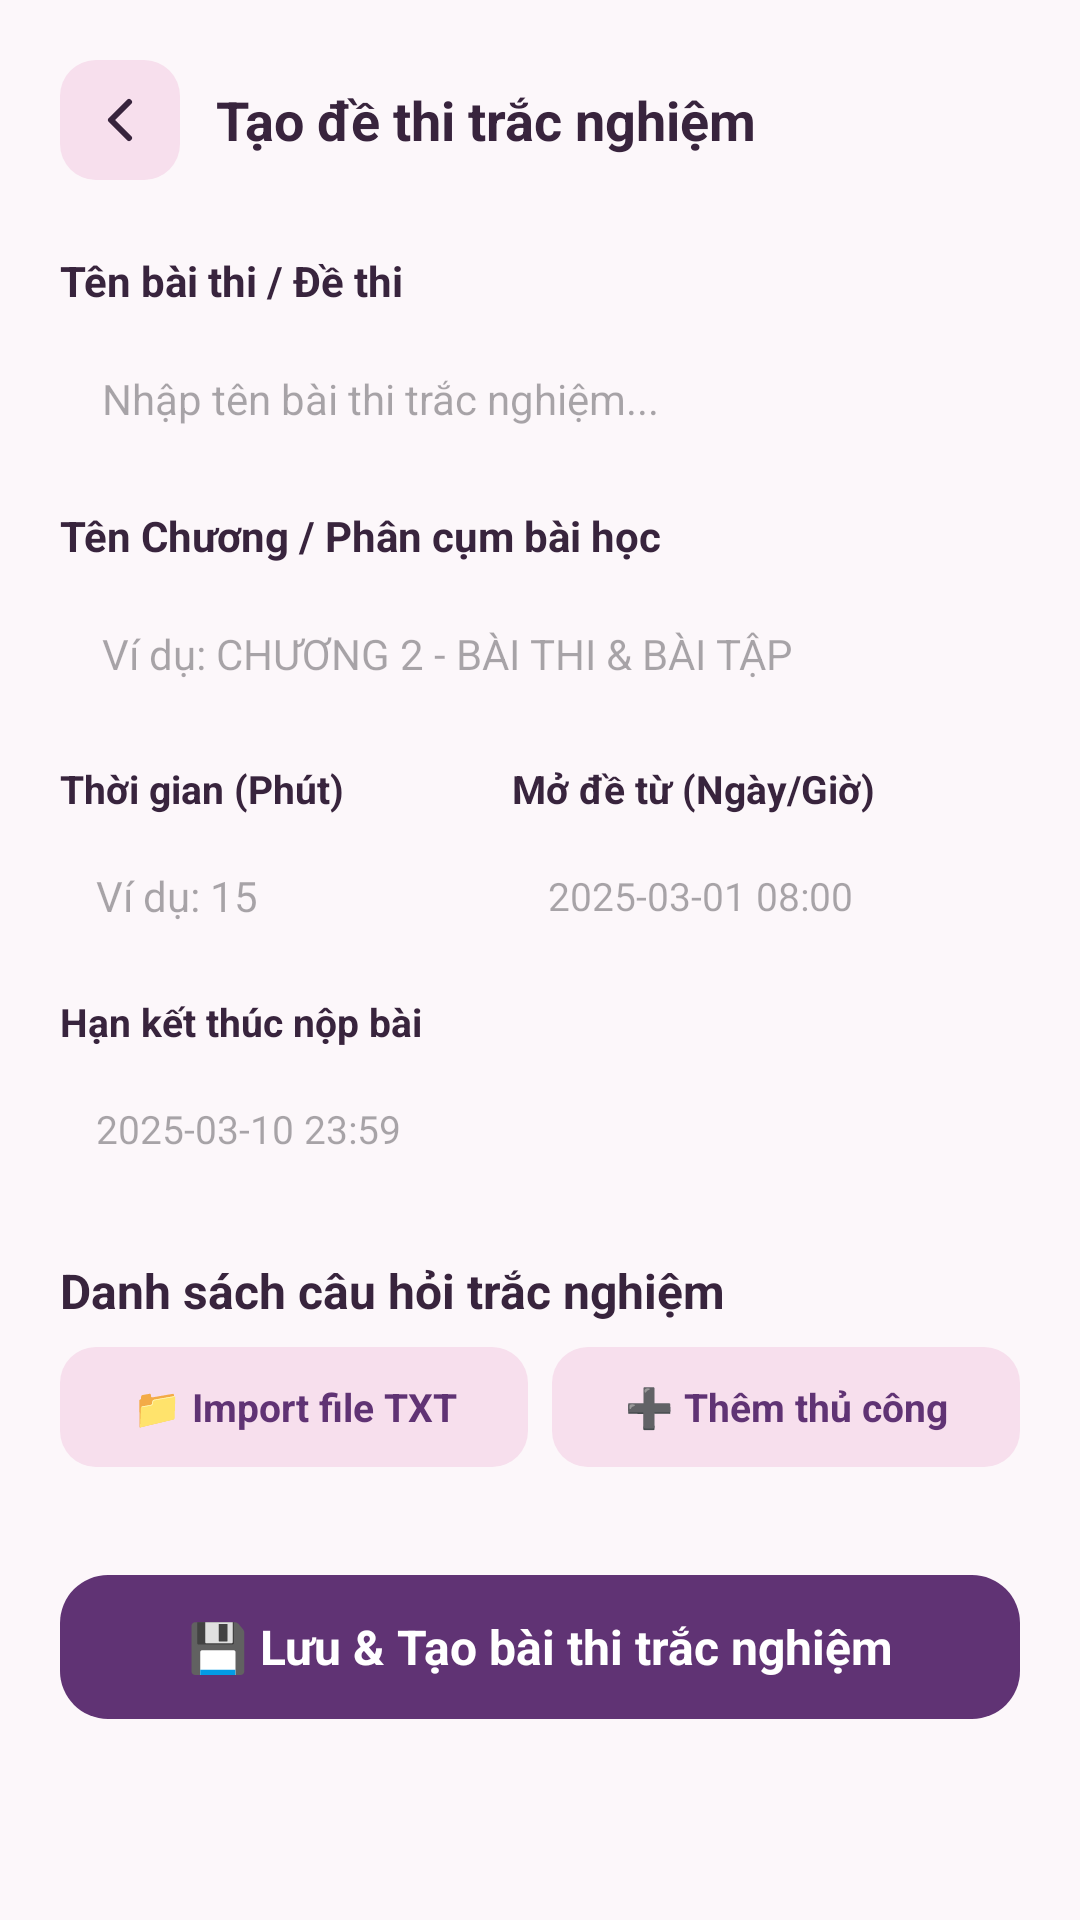

This screen was rendered from an Android layout file. Write that file and the resources it references.
<!-- AndroidManifest.xml: application theme Theme.QuanLyBaiTapSinhVien -->
<!-- res/layout/activity_create_quiz.xml -->
<?xml version="1.0" encoding="utf-8"?>
<LinearLayout xmlns:android="http://schemas.android.com/apk/res/android"
    android:id="@+id/mainLayout"
    android:layout_width="match_parent"
    android:layout_height="match_parent"
    android:background="@color/bg_screen"
    android:fitsSystemWindows="true"
    android:orientation="vertical">

    <LinearLayout
        android:layout_width="match_parent"
        android:layout_height="wrap_content"
        android:gravity="center_vertical"
        android:orientation="horizontal"
        android:paddingHorizontal="20dp"
        android:paddingTop="20dp"
        android:paddingBottom="12dp">

        <ImageView
            android:id="@+id/btnBack"
            android:layout_width="40dp"
            android:layout_height="40dp"
            android:background="@drawable/bg_home_pill"
            android:clickable="true"
            android:contentDescription="Quay lại"
            android:focusable="true"
            android:padding="8dp"
            android:src="@drawable/ic_back_arrow" />

        <TextView
            android:layout_width="0dp"
            android:layout_height="wrap_content"
            android:layout_marginStart="12dp"
            android:layout_weight="1"
            android:text="Tạo đề thi trắc nghiệm"
            android:textColor="@color/text_primary"
            android:textSize="18sp"
            android:textStyle="bold" />
    </LinearLayout>

    <ScrollView
        android:layout_width="match_parent"
        android:layout_height="0dp"
        android:layout_weight="1"
        android:fillViewport="true">

        <LinearLayout
            android:layout_width="match_parent"
            android:layout_height="wrap_content"
            android:orientation="vertical"
            android:paddingHorizontal="20dp"
            android:paddingBottom="24dp">

            
            <TextView
                android:layout_width="match_parent"
                android:layout_height="wrap_content"
                android:layout_marginTop="12dp"
                android:text="Tên bài thi / Đề thi"
                android:textColor="@color/text_primary"
                android:textSize="14sp"
                android:textStyle="bold" />

            <EditText
                android:id="@+id/etQuizTitle"
                android:layout_width="match_parent"
                android:layout_height="48dp"
                android:layout_marginTop="6dp"
                android:background="@drawable/bg_input_field"
                android:hint="Nhập tên bài thi trắc nghiệm..."
                android:paddingHorizontal="14dp"
                android:textColor="@color/text_primary"
                android:textSize="14sp" />

            <TextView
                android:layout_width="match_parent"
                android:layout_height="wrap_content"
                android:layout_marginTop="12dp"
                android:text="Tên Chương / Phân cụm bài học"
                android:textColor="@color/text_primary"
                android:textSize="14sp"
                android:textStyle="bold" />

            <EditText
                android:id="@+id/etPhanCum"
                android:layout_width="match_parent"
                android:layout_height="48dp"
                android:layout_marginTop="6dp"
                android:background="@drawable/bg_input_field"
                android:hint="Ví dụ: CHƯƠNG 2 - BÀI THI &amp; BÀI TẬP"
                android:paddingHorizontal="14dp"
                android:textColor="@color/text_primary"
                android:textSize="14sp" />

            <LinearLayout
                android:layout_width="match_parent"
                android:layout_height="wrap_content"
                android:layout_marginTop="12dp"
                android:orientation="horizontal">

                <LinearLayout
                    android:layout_width="0dp"
                    android:layout_height="wrap_content"
                    android:layout_weight="1"
                    android:orientation="vertical">

                    <TextView
                        android:layout_width="match_parent"
                        android:layout_height="wrap_content"
                        android:text="Thời gian (Phút)"
                        android:textColor="@color/text_primary"
                        android:textSize="13sp"
                        android:textStyle="bold" />

                    <EditText
                        android:id="@+id/etQuizTimer"
                        android:layout_width="match_parent"
                        android:layout_height="46dp"
                        android:layout_marginTop="4dp"
                        android:background="@drawable/bg_input_field"
                        android:hint="Ví dụ: 15"
                        android:inputType="number"
                        android:paddingHorizontal="12dp"
                        android:textColor="@color/text_primary"
                        android:textSize="14sp" />
                </LinearLayout>

                <LinearLayout
                    android:layout_width="0dp"
                    android:layout_height="wrap_content"
                    android:layout_marginStart="10dp"
                    android:layout_weight="1.2"
                    android:orientation="vertical">

                    <TextView
                        android:layout_width="match_parent"
                        android:layout_height="wrap_content"
                        android:text="Mở đề từ (Ngày/Giờ)"
                        android:textColor="@color/text_primary"
                        android:textSize="13sp"
                        android:textStyle="bold" />

                    <EditText
                        android:id="@+id/etStartTime"
                        android:layout_width="match_parent"
                        android:layout_height="46dp"
                        android:layout_marginTop="4dp"
                        android:background="@drawable/bg_input_field"
                        android:hint="2025-03-01 08:00"
                        android:paddingHorizontal="12dp"
                        android:textColor="@color/text_primary"
                        android:textSize="13sp" />
                </LinearLayout>
            </LinearLayout>

            <TextView
                android:layout_width="match_parent"
                android:layout_height="wrap_content"
                android:layout_marginTop="10dp"
                android:text="Hạn kết thúc nộp bài"
                android:textColor="@color/text_primary"
                android:textSize="13sp"
                android:textStyle="bold" />

            <EditText
                android:id="@+id/etEndTime"
                android:layout_width="match_parent"
                android:layout_height="46dp"
                android:layout_marginTop="4dp"
                android:background="@drawable/bg_input_field"
                android:hint="2025-03-10 23:59"
                android:paddingHorizontal="12dp"
                android:textColor="@color/text_primary"
                android:textSize="13sp" />

            
            <TextView
                android:layout_width="match_parent"
                android:layout_height="wrap_content"
                android:layout_marginTop="20dp"
                android:text="Danh sách câu hỏi trắc nghiệm"
                android:textColor="@color/text_primary"
                android:textSize="16sp"
                android:textStyle="bold" />

            <LinearLayout
                android:layout_width="match_parent"
                android:layout_height="wrap_content"
                android:layout_marginTop="8dp"
                android:orientation="horizontal">

                <TextView
                    android:id="@+id/btnImportTxt"
                    android:layout_width="0dp"
                    android:layout_height="40dp"
                    android:layout_weight="1"
                    android:background="@drawable/bg_home_pill"
                    android:clickable="true"
                    android:focusable="true"
                    android:gravity="center"
                    android:text="📁 Import file TXT"
                    android:textColor="@color/blue_primary"
                    android:textSize="13sp"
                    android:textStyle="bold" />

                <TextView
                    android:id="@+id/btnAddQuestionManual"
                    android:layout_width="0dp"
                    android:layout_height="40dp"
                    android:layout_marginStart="8dp"
                    android:layout_weight="1"
                    android:background="@drawable/bg_home_pill"
                    android:clickable="true"
                    android:focusable="true"
                    android:gravity="center"
                    android:text="➕ Thêm thủ công"
                    android:textColor="@color/blue_primary"
                    android:textSize="13sp"
                    android:textStyle="bold" />
            </LinearLayout>

            
            <LinearLayout
                android:id="@+id/questionsPreviewContainer"
                android:layout_width="match_parent"
                android:layout_height="wrap_content"
                android:layout_marginTop="12dp"
                android:orientation="vertical" />

            
            <TextView
                android:id="@+id/btnSaveQuiz"
                android:layout_width="match_parent"
                android:layout_height="48dp"
                android:layout_marginTop="24dp"
                android:background="@drawable/bg_blue_button"
                android:gravity="center"
                android:text="💾 Lưu &amp; Tạo bài thi trắc nghiệm"
                android:textColor="@android:color/white"
                android:textSize="16sp"
                android:textStyle="bold" />
        </LinearLayout>
    </ScrollView>
</LinearLayout>
<!-- resources referenced by this layout -->
<resources>
  <color name="bg_screen">#FCF7FA</color>
  <color name="blue_primary">#603374</color>
  <color name="text_primary">#38243D</color>
  <!-- drawable bg_blue_button (drawable) -->
  <?xml version="1.0" encoding="utf-8"?>
  <ripple xmlns:android="http://schemas.android.com/apk/res/android"
      android:color="#33FFFFFF">
      <item>
          <shape android:shape="rectangle">
              <solid android:color="@color/blue_primary" />
              <corners android:radius="16dp" />
          </shape>
      </item>
  </ripple>
  <!-- drawable bg_home_pill (drawable) -->
  <?xml version="1.0" encoding="utf-8"?>
  <shape xmlns:android="http://schemas.android.com/apk/res/android">
      <solid android:color="#F7DFED" />
      <corners android:radius="12dp" />
  </shape>
  <!-- drawable ic_back_arrow (drawable) -->
  <?xml version="1.0" encoding="utf-8"?>
  <vector xmlns:android="http://schemas.android.com/apk/res/android"
      android:width="24dp"
      android:height="24dp"
      android:viewportWidth="24"
      android:viewportHeight="24">
      <path
          android:fillColor="#00000000"
          android:pathData="M15 18l-6-6 6-6"
          android:strokeColor="@color/text_primary"
          android:strokeWidth="2"
          android:strokeLineCap="round"
          android:strokeLineJoin="round" />
  </vector>
  <style name="Theme.QuanLyBaiTapSinhVien" parent="Base.Theme.QuanLyBaiTapSinhVien" />
  <style name="Base.Theme.QuanLyBaiTapSinhVien" parent="Theme.Material3.DayNight.NoActionBar">
          
          <item name="colorPrimary">@color/blue_primary</item>
          <item name="colorPrimaryVariant">@color/blue_primary_dark</item>
          <item name="colorOnPrimary">@color/white</item>
          <item name="android:statusBarColor">@color/bg_screen</item>
          <item name="android:windowLightStatusBar">true</item>
          <item name="android:windowBackground">@color/bg_screen</item>
      </style>
  <color name="blue_primary_dark">#4C295D</color>
  <color name="white">#FFFFFFFF</color>
</resources>
